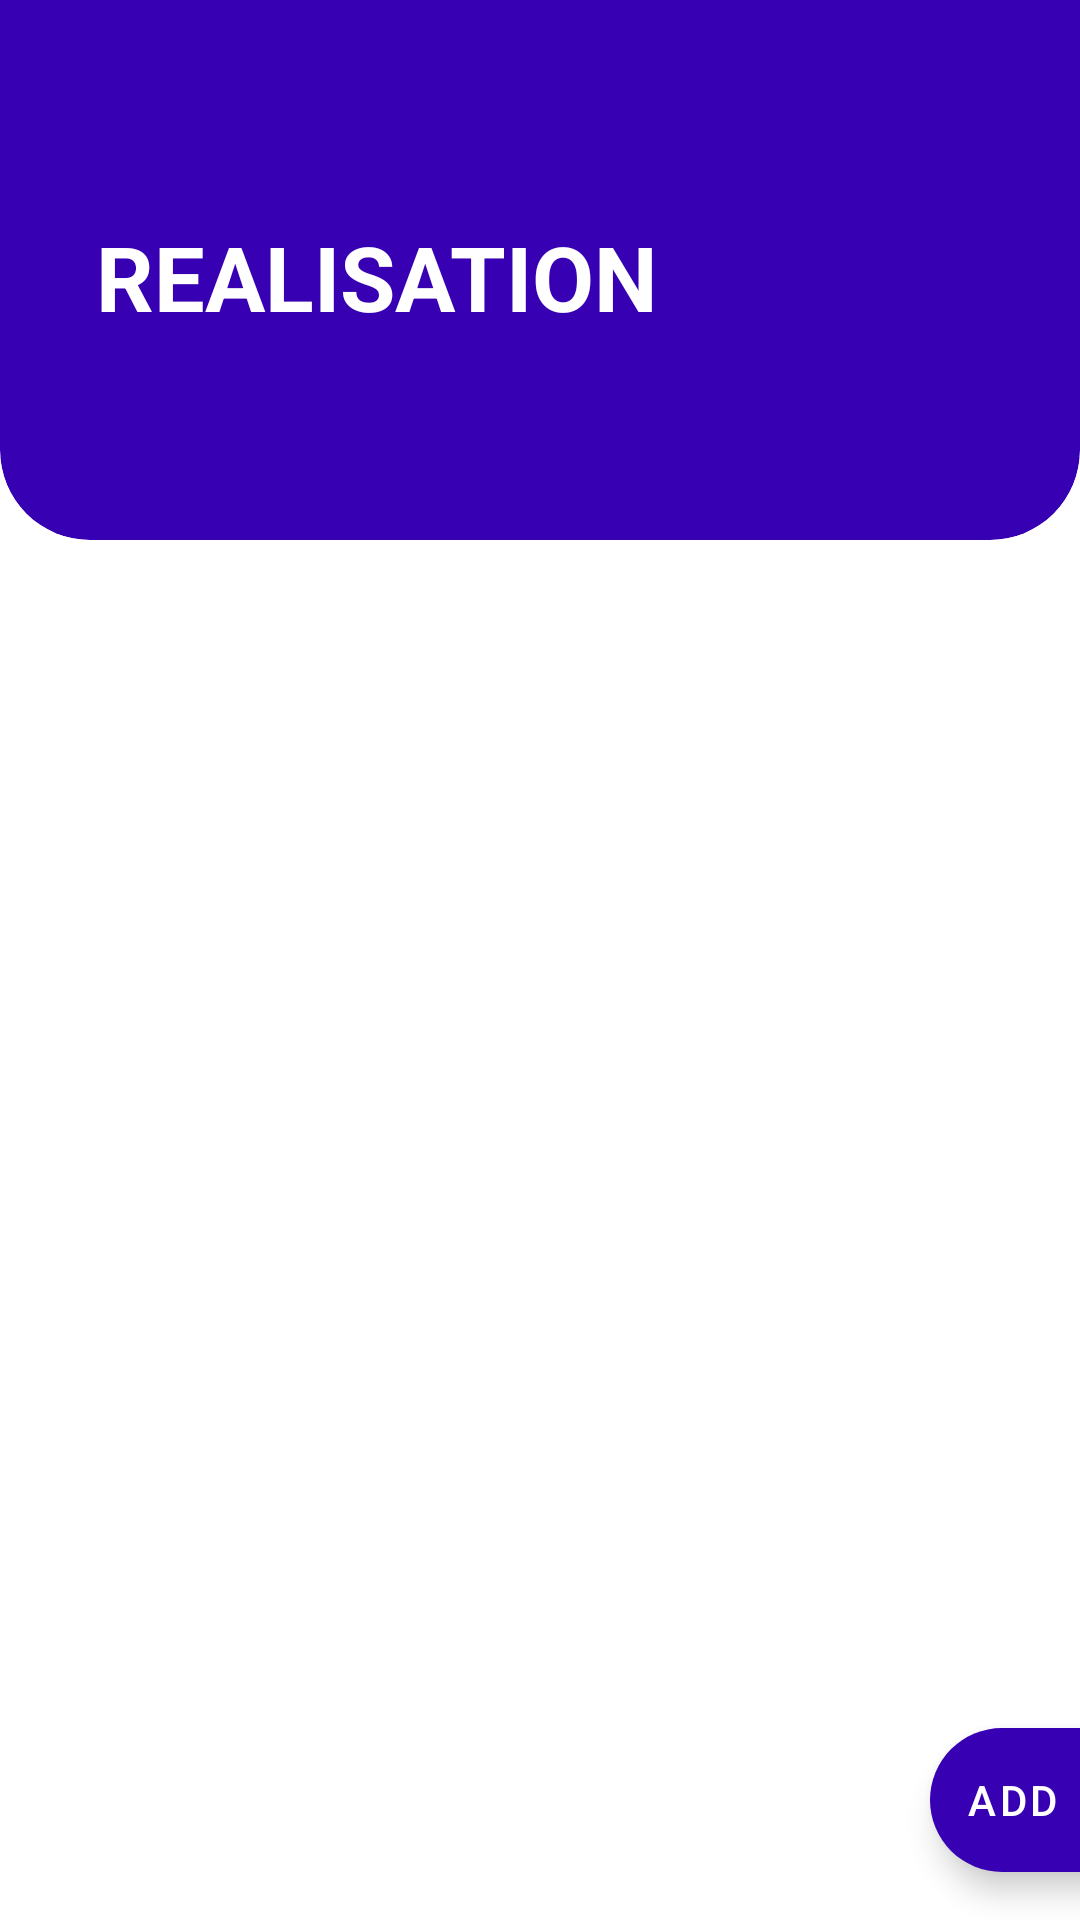

Write the Android layout XML for this screen, with the resource values it uses.
<!-- AndroidManifest.xml: application theme Theme.PencatatanMoU_UC_Mobdev -->
<!-- res/layout/fragment_real.xml -->
<?xml version="1.0" encoding="utf-8"?>
<androidx.constraintlayout.widget.ConstraintLayout xmlns:android="http://schemas.android.com/apk/res/android"
    xmlns:app="http://schemas.android.com/apk/res-auto"
    xmlns:tools="http://schemas.android.com/tools"
    android:layout_width="match_parent"
    android:layout_height="match_parent"
    tools:context=".UI.Main.Real.RealFragment">

    <androidx.cardview.widget.CardView
        android:id="@+id/cardView"
        android:layout_width="0dp"
        android:layout_height="180dp"
        app:cardBackgroundColor="@color/purple_700"
        app:cardCornerRadius="30dp"
        app:cardElevation="0dp"
        app:layout_constraintEnd_toEndOf="parent"
        app:layout_constraintStart_toStartOf="parent"
        app:layout_constraintTop_toTopOf="parent">

    </androidx.cardview.widget.CardView>

    <androidx.cardview.widget.CardView
        android:layout_width="match_parent"
        android:layout_height="50dp"
        app:cardBackgroundColor="@color/purple_700"
        app:cardCornerRadius="0dp"
        app:cardElevation="0dp"
        app:layout_constraintEnd_toEndOf="parent"
        app:layout_constraintStart_toStartOf="parent"
        app:layout_constraintTop_toTopOf="@+id/cardView" />

    <ImageView
        android:id="@+id/imageView8"
        android:layout_width="30dp"
        android:layout_height="30dp"
        android:layout_marginTop="5dp"
        android:layout_marginEnd="16dp"
        android:src="@drawable/ic_baseline_fiber_manual_record_24"
        android:tint="#FFFFFF"
        app:layout_constraintEnd_toEndOf="@+id/rv_reals"
        app:layout_constraintTop_toTopOf="@+id/textView5" />

    <ImageView
        android:id="@+id/imageView3"
        android:layout_width="35dp"
        android:layout_height="8dp"
        android:layout_marginTop="48dp"
        android:scaleType="centerCrop"
        android:src="@drawable/ic_launcher_background"
        android:tint="#FFFFFF"
        app:layout_constraintStart_toStartOf="@+id/textView5"
        app:layout_constraintTop_toTopOf="parent" />

    <TextView
        android:id="@+id/textView5"
        android:layout_width="wrap_content"
        android:layout_height="wrap_content"
        android:layout_marginStart="32dp"
        android:layout_marginTop="16dp"
        android:text="REALISATION"
        android:textColor="#FFFFFF"
        android:textSize="30sp"
        android:textStyle="bold"
        app:layout_constraintStart_toStartOf="parent"
        app:layout_constraintTop_toBottomOf="@+id/imageView3" />

    <androidx.recyclerview.widget.RecyclerView
        android:id="@+id/rv_reals"
        android:layout_width="match_parent"
        android:layout_height="0dp"
        android:layout_marginStart="16dp"
        android:layout_marginTop="16dp"
        android:layout_marginEnd="16dp"
        app:layout_constraintBottom_toBottomOf="parent"
        app:layout_constraintEnd_toEndOf="parent"
        app:layout_constraintStart_toStartOf="parent"
        app:layout_constraintTop_toBottomOf="@+id/textView5"
        app:layout_constraintVertical_bias="0.0" />

    <com.google.android.material.floatingactionbutton.ExtendedFloatingActionButton
        android:id="@+id/fab_add_real"
        android:layout_width="wrap_content"
        android:layout_height="wrap_content"
        android:layout_gravity="bottom|right"
        android:layout_margin="16dp"
        android:elevation="20dp"
        android:text="Add"
        android:textColor="#FFFFFF"
        app:backgroundTint="@color/purple_700"
        app:iconTint="#FFFFFF"
        app:layout_constraintBottom_toBottomOf="parent"
        app:layout_constraintEnd_toStartOf="@+id/guideline3" />

    <androidx.constraintlayout.widget.Guideline
        android:id="@+id/guideline3"
        android:layout_width="wrap_content"
        android:layout_height="wrap_content"
        android:orientation="vertical"
        app:layout_constraintGuide_begin="446dp" />

</androidx.constraintlayout.widget.ConstraintLayout>
<!-- resources referenced by this layout -->
<resources>
  <style name="Theme.PencatatanMoU_UC_Mobdev" parent="Theme.MaterialComponents.DayNight.DarkActionBar">
          
          <item name="colorPrimary">@color/purple_500</item>
          <item name="colorPrimaryVariant">@color/purple_700</item>
          <item name="colorOnPrimary">@color/white</item>
          
          <item name="colorSecondary">@color/teal_200</item>
          <item name="colorSecondaryVariant">@color/teal_700</item>
          <item name="colorOnSecondary">@color/black</item>
          
          <item name="android:statusBarColor" tools:targetApi="l">?attr/colorPrimaryVariant</item>
          
      </style>
  <!-- not gathered from this repository: default colours our renderer supplied (Android Studio template values) -->
  <color name="purple_500">#FF6200EE</color>
  <color name="purple_700">#FF3700B3</color>
  <color name="teal_200">#FF03DAC5</color>
  <color name="teal_700">#FF018786</color>
  <color name="black">#FF000000</color>
  <color name="white">#FFFFFFFF</color>
</resources>
